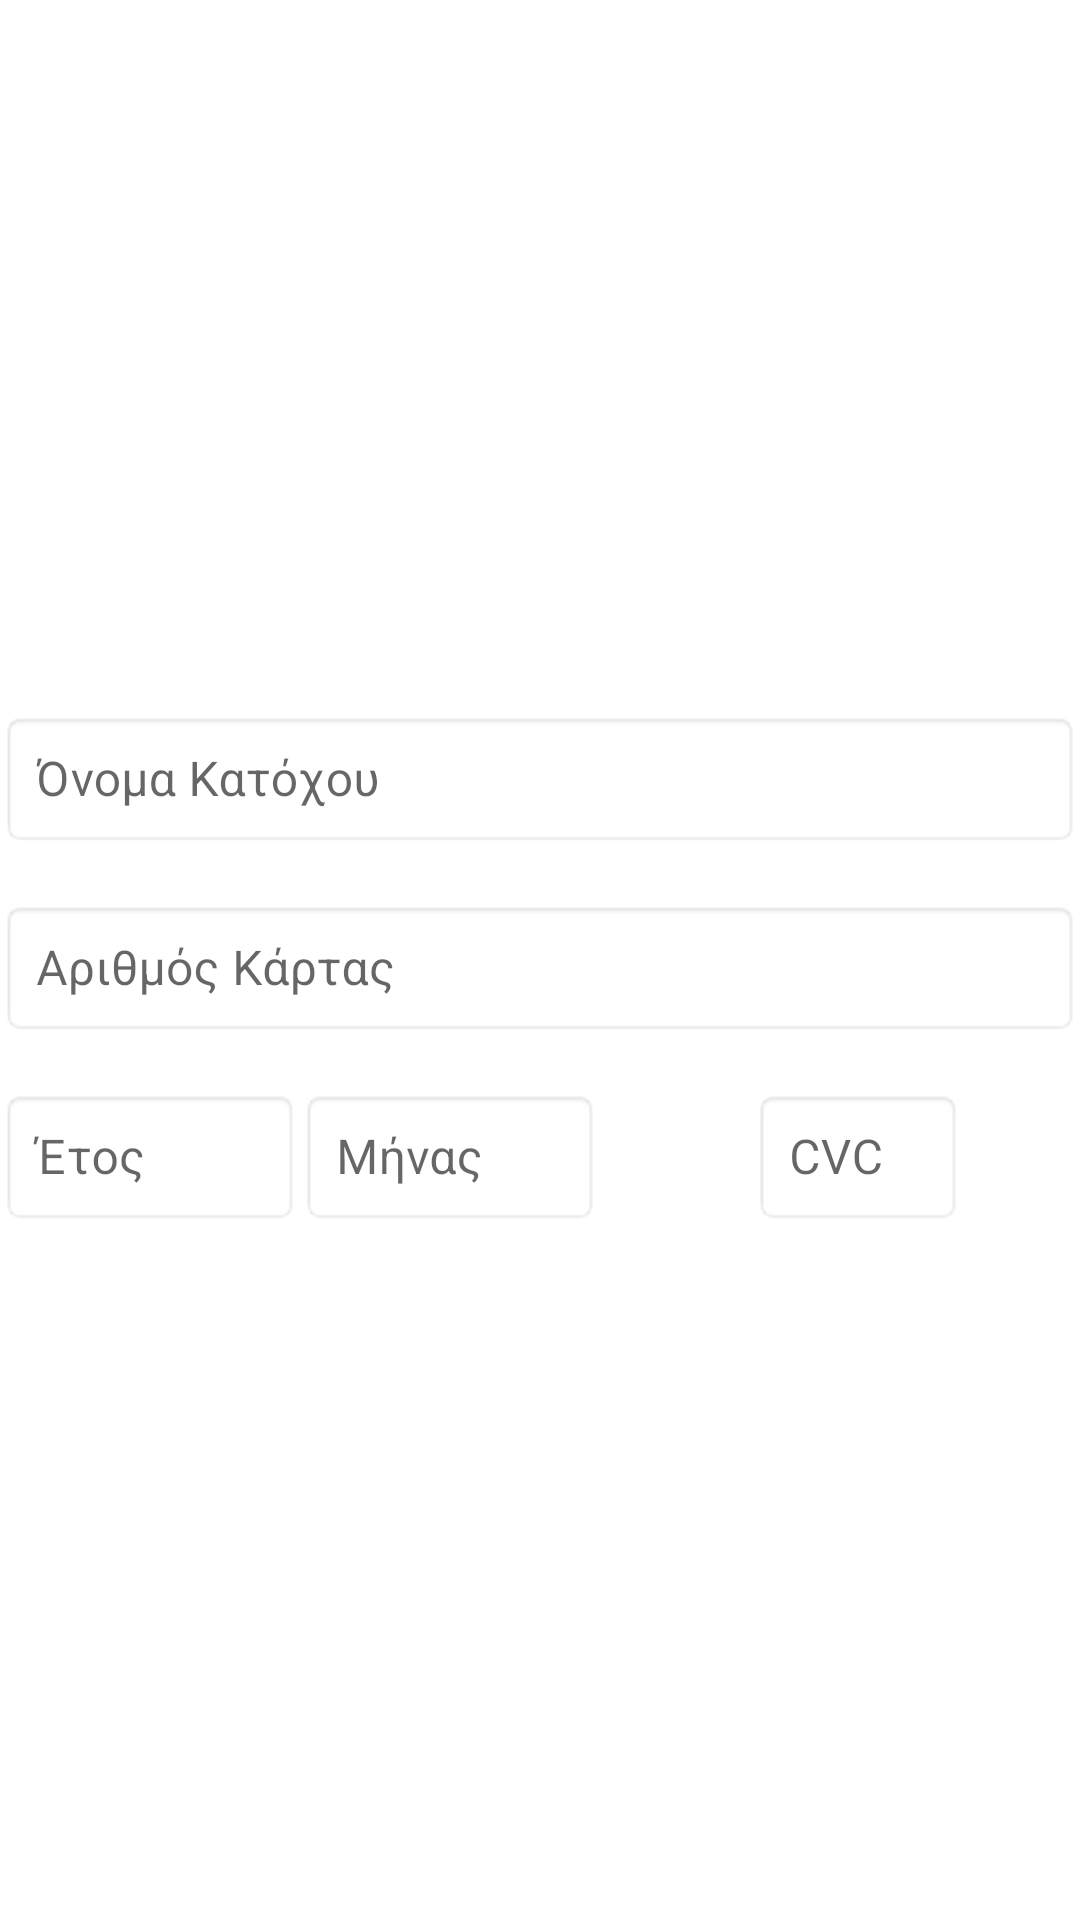

Reconstruct the res/layout file that produces this screen, plus the resources it refers to.
<!-- AndroidManifest.xml: application theme Theme.HulaPark -->
<!-- res/layout/inc_creditcard_form_layout.xml -->
<?xml version="1.0" encoding="utf-8"?>
<androidx.constraintlayout.widget.ConstraintLayout xmlns:android="http://schemas.android.com/apk/res/android"
    android:layout_width="match_parent"
    android:layout_height="match_parent"
    xmlns:app="http://schemas.android.com/apk/res-auto">

    <LinearLayout
        android:layout_width="0dp"
        android:layout_height="wrap_content"
        android:layout_marginBottom="0dp"
        android:orientation="vertical"
        app:layout_constraintBottom_toBottomOf="parent"
        app:layout_constraintEnd_toEndOf="parent"
        app:layout_constraintStart_toStartOf="parent"
        app:layout_constraintTop_toTopOf="parent">

        <com.google.android.material.textfield.TextInputLayout
            android:layout_width="match_parent"
            android:layout_height="wrap_content"
            android:hint="Όνομα Κατόχου"
            android:layout_marginBottom="12dp"
            style="@style/Widget.MaterialComponents.TextInputLayout.OutlinedBox"
            app:boxCornerRadiusTopStart="12dp"
            app:boxCornerRadiusTopEnd="12dp">

            <com.google.android.material.textfield.TextInputEditText
                android:id="@+id/cardOwnerEditText"
                android:layout_width="match_parent"
                android:layout_height="wrap_content"
                android:background="@android:drawable/editbox_background"
                android:padding="12dp" />
        </com.google.android.material.textfield.TextInputLayout>

        
        <com.google.android.material.textfield.TextInputLayout
            android:layout_width="match_parent"
            android:layout_height="wrap_content"
            android:hint="Αριθμός Κάρτας"
            style="@style/Widget.MaterialComponents.TextInputLayout.OutlinedBox"
            app:boxCornerRadiusTopStart="12dp"
            app:boxCornerRadiusTopEnd="12dp">

            <com.google.android.material.textfield.TextInputEditText
                android:id="@+id/cardNumberEditText"
                android:layout_width="match_parent"
                android:layout_height="wrap_content"
                android:background="@android:drawable/editbox_background"
                android:padding="12dp" />
        </com.google.android.material.textfield.TextInputLayout>

        
        <LinearLayout
            android:layout_width="match_parent"
            android:layout_height="wrap_content"
            android:orientation="horizontal"
            android:layout_marginTop="12dp"
            android:weightSum="2">

            
            <com.google.android.material.textfield.TextInputLayout
                android:layout_width="100dp"
                android:layout_height="wrap_content"
                android:hint="Έτος"
                style="@style/Widget.MaterialComponents.TextInputLayout.OutlinedBox"
                app:boxBackgroundMode="outline">

                <com.google.android.material.textfield.TextInputEditText
                    android:id="@+id/expiryYearDateEditText"
                    android:layout_width="match_parent"
                    android:layout_height="wrap_content"
                    android:background="@android:drawable/editbox_background"
                    android:padding="12dp" />
            </com.google.android.material.textfield.TextInputLayout>

            <com.google.android.material.textfield.TextInputLayout
                android:layout_width="100dp"
                android:layout_height="wrap_content"
                android:hint="Μήνας"
                style="@style/Widget.MaterialComponents.TextInputLayout.OutlinedBox"
                app:boxBackgroundMode="outline">

                <com.google.android.material.textfield.TextInputEditText
                    android:id="@+id/expiryMonthDateEditText"
                    android:layout_width="match_parent"
                    android:layout_height="wrap_content"
                    android:background="@android:drawable/editbox_background"
                    android:padding="12dp" />
            </com.google.android.material.textfield.TextInputLayout>

            
            <Space
                android:layout_width="wrap_content"
                android:layout_height="wrap_content"
                android:layout_weight="1" />

            <com.google.android.material.textfield.TextInputLayout
                android:layout_width="70dp"
                android:layout_height="wrap_content"
                android:layout_marginStart="12dp"
                android:hint="CVC"
                style="@style/Widget.MaterialComponents.TextInputLayout.OutlinedBox"
                app:boxBackgroundMode="outline">

                <com.google.android.material.textfield.TextInputEditText
                    android:id="@+id/cvcEditText"
                    android:layout_width="match_parent"
                    android:layout_height="wrap_content"
                    android:background="@android:drawable/editbox_background"
                    android:padding="12dp" />
            </com.google.android.material.textfield.TextInputLayout>
        </LinearLayout>
    </LinearLayout>

</androidx.constraintlayout.widget.ConstraintLayout>
<!-- resources referenced by this layout -->
<resources>
  <style name="Theme.HulaPark" parent="Theme.MaterialComponents.DayNight.NoActionBar">
          
          <item name="colorPrimary">@color/purple_500</item>
          <item name="colorPrimaryDark">@color/purple_700</item>
          <item name="colorAccent">@color/teal_200</item>
          
          <item name="menuColor">@color/mild_purple</item>
      </style>
  <color name="purple_500">#FF6200EE</color>
  <color name="purple_700">#FF3700B3</color>
  <color name="teal_200">#FF03DAC5</color>
  <color name="mild_purple">#a87bd9</color>
</resources>
